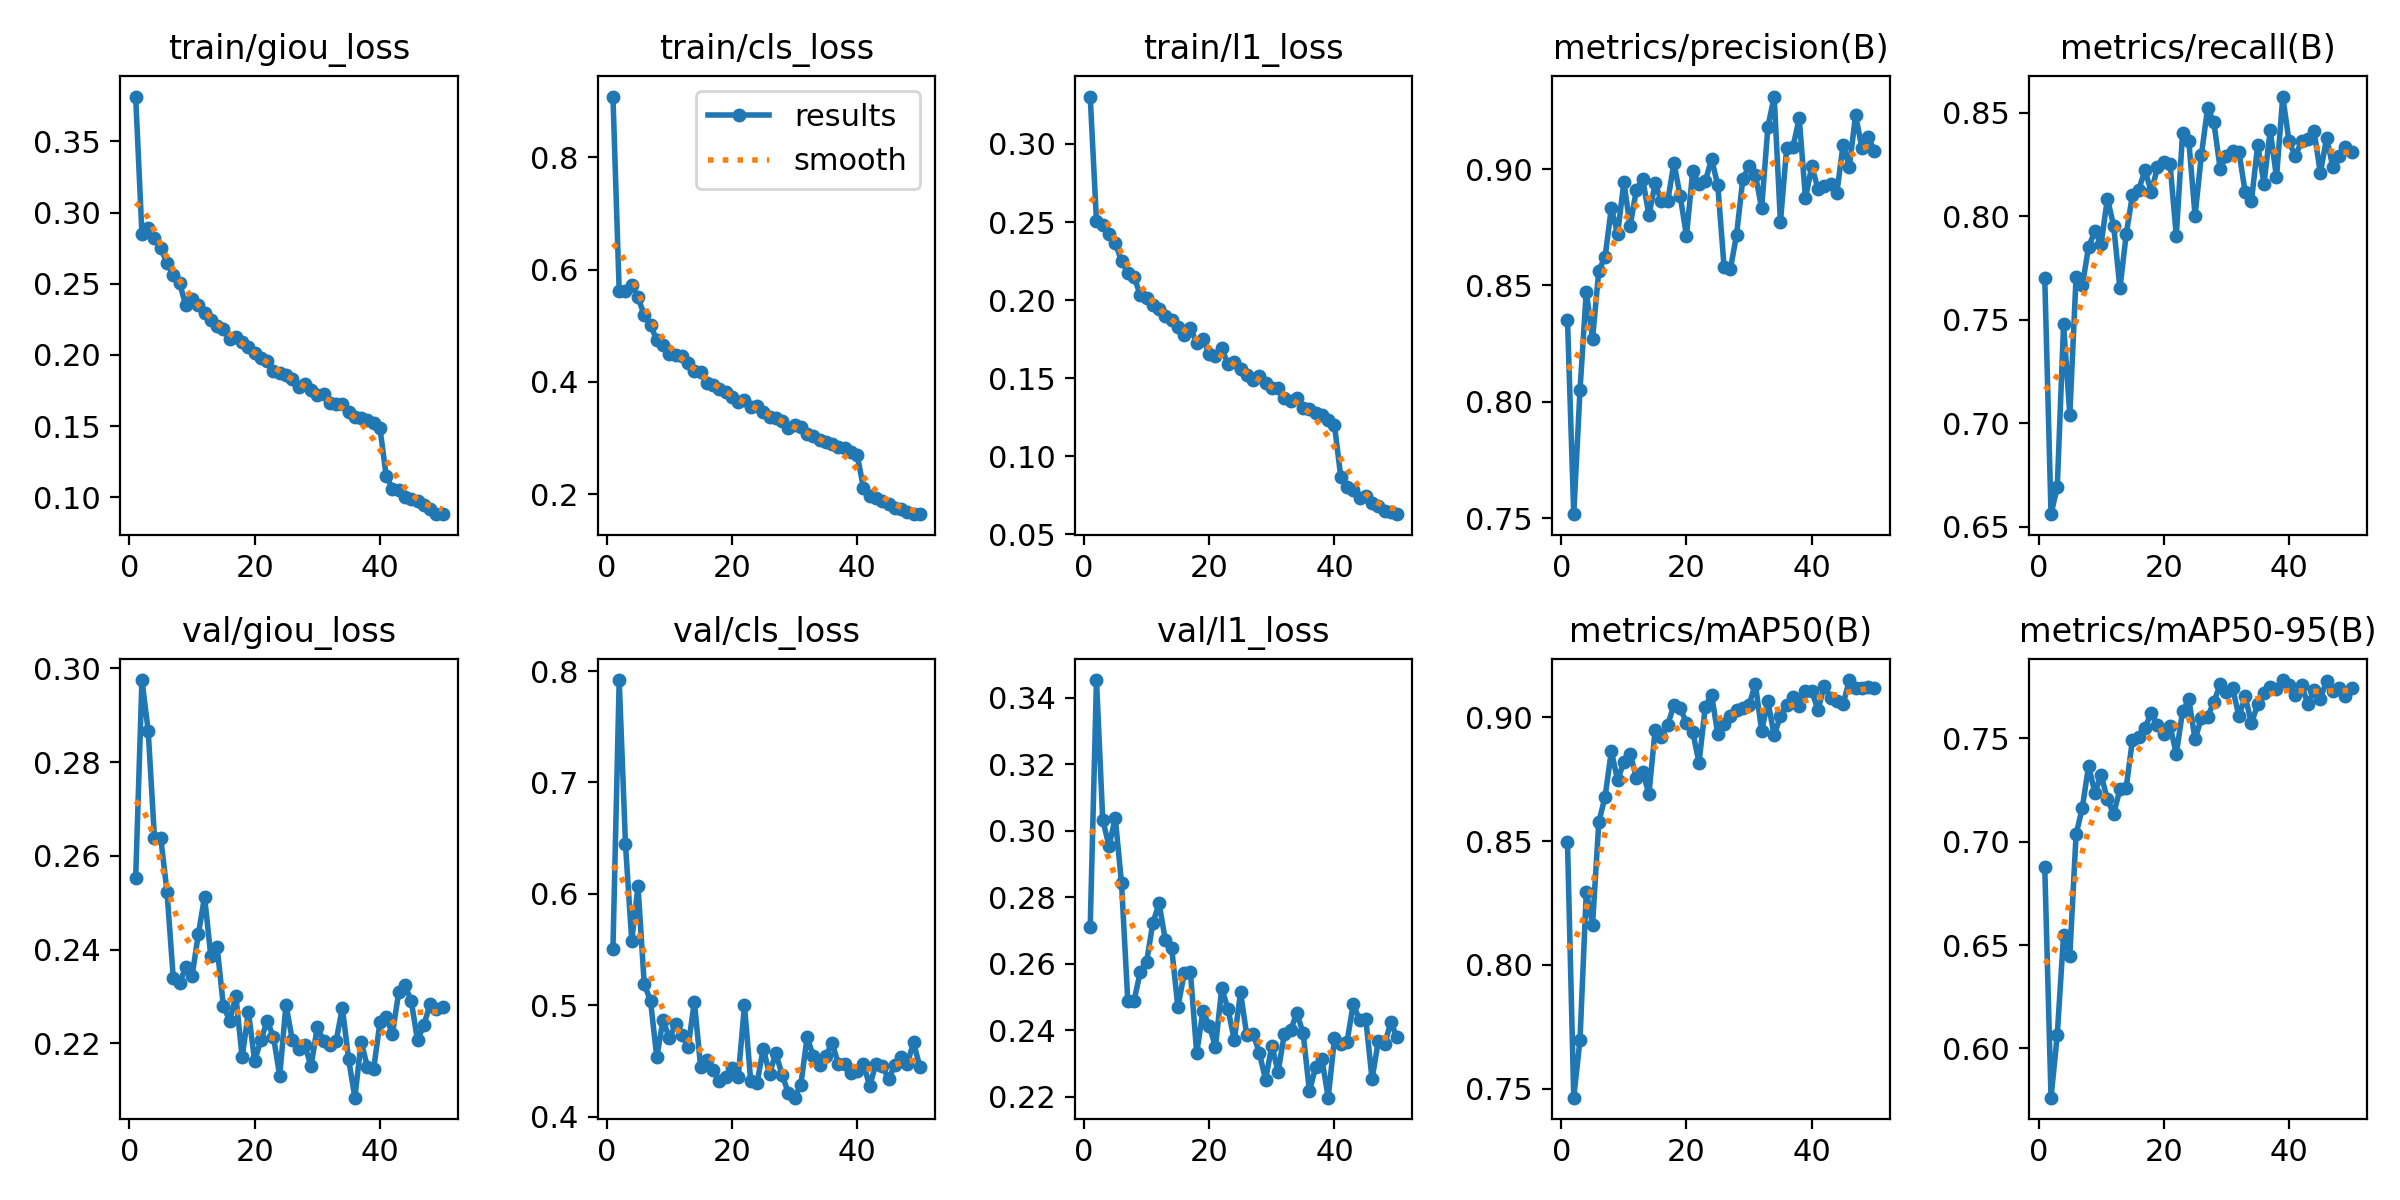

The file beside this chart, header and first rows:
epoch, time, train/giou_loss, train/cls_loss, train/l1_loss, metrics/precision(B), metrics/recall(B), metrics/mAP50(B), metrics/mAP50-95(B), val/giou_loss, val/cls_loss, val/l1_loss, lr/pg0, lr/pg1, lr/pg2
1, 407.8, 0.3814, 0.9077, 0.3304, 0.8354, 0.77, 0.8495, 0.6877, 0.2552, 0.5507, 0.271, 0.0003692, 0.0003692, 0.0003692
2, 806.3, 0.285, 0.5613, 0.2505, 0.7518, 0.6561, 0.7464, 0.5762, 0.2975, 0.792, 0.3453, 0.0007249, 0.0007249, 0.0007249
3, 1202, 0.2888, 0.562, 0.2479, 0.8052, 0.6693, 0.7698, 0.6067, 0.2867, 0.6446, 0.3033, 0.001066, 0.001066, 0.001066
4, 1594, 0.2824, 0.5719, 0.2421, 0.8474, 0.7478, 0.8296, 0.6549, 0.2638, 0.5579, 0.2955, 0.001045, 0.001045, 0.001045
5, 1988, 0.275, 0.5503, 0.2366, 0.8271, 0.704, 0.8163, 0.6449, 0.2638, 0.6069, 0.3039, 0.001023, 0.001023, 0.001023
6, 2385, 0.2644, 0.5188, 0.2251, 0.8564, 0.7708, 0.8576, 0.7035, 0.2524, 0.519, 0.2842, 0.001001, 0.001001, 0.001001
7, 2780, 0.256, 0.5008, 0.2176, 0.8622, 0.7666, 0.8679, 0.7166, 0.234, 0.5041, 0.2488, 0.000979, 0.000979, 0.000979
8, 3172, 0.2506, 0.4749, 0.2149, 0.8833, 0.7853, 0.8863, 0.7368, 0.2328, 0.4532, 0.2489, 0.000957, 0.000957, 0.000957
9, 3568, 0.2348, 0.4657, 0.2031, 0.8721, 0.7926, 0.8747, 0.7237, 0.2364, 0.4871, 0.2576, 0.000935, 0.000935, 0.000935
10, 3969, 0.2396, 0.4504, 0.2015, 0.8943, 0.7867, 0.8818, 0.7323, 0.2343, 0.4704, 0.2606, 0.000913, 0.000913, 0.000913
11, 4363, 0.235, 0.4479, 0.1966, 0.8755, 0.8085, 0.8853, 0.7205, 0.2432, 0.4829, 0.2723, 0.000891, 0.000891, 0.000891
12, 4759, 0.2294, 0.4466, 0.1945, 0.891, 0.7955, 0.8756, 0.7135, 0.2513, 0.4736, 0.2782, 0.000869, 0.000869, 0.000869
13, 5154, 0.2249, 0.4342, 0.1898, 0.8959, 0.7652, 0.878, 0.7254, 0.2386, 0.4627, 0.2671, 0.000847, 0.000847, 0.000847
14, 5551, 0.2207, 0.4195, 0.1873, 0.8801, 0.7912, 0.869, 0.7262, 0.2406, 0.5032, 0.2648, 0.000825, 0.000825, 0.000825
15, 5949, 0.2184, 0.4169, 0.1826, 0.8938, 0.8103, 0.8949, 0.7493, 0.228, 0.4448, 0.247, 0.000803, 0.000803, 0.000803
16, 6351, 0.2113, 0.3978, 0.1777, 0.8862, 0.8128, 0.8921, 0.7507, 0.2249, 0.4511, 0.2571, 0.000781, 0.000781, 0.000781
17, 6755, 0.2125, 0.3953, 0.1822, 0.8862, 0.8223, 0.8969, 0.7552, 0.2301, 0.4422, 0.2575, 0.000759, 0.000759, 0.000759
18, 7158, 0.2092, 0.3871, 0.1724, 0.9026, 0.8117, 0.9049, 0.7622, 0.217, 0.4318, 0.2331, 0.000737, 0.000737, 0.000737
19, 7558, 0.2054, 0.3815, 0.1747, 0.8883, 0.8236, 0.9036, 0.7566, 0.2267, 0.4354, 0.2459, 0.000715, 0.000715, 0.000715
20, 7960, 0.2017, 0.3729, 0.1657, 0.8713, 0.826, 0.8978, 0.752, 0.2163, 0.444, 0.2413, 0.000693, 0.000693, 0.000693
21, 8358, 0.1979, 0.3643, 0.1645, 0.8993, 0.8254, 0.894, 0.7562, 0.2207, 0.4354, 0.2351, 0.000671, 0.000671, 0.000671
22, 8763, 0.1954, 0.368, 0.1691, 0.8935, 0.7905, 0.8816, 0.7425, 0.2247, 0.5, 0.2526, 0.000649, 0.000649, 0.000649
23, 9160, 0.1887, 0.3558, 0.1589, 0.8947, 0.8401, 0.9042, 0.7631, 0.2214, 0.4318, 0.2464, 0.000627, 0.000627, 0.000627
24, 9562, 0.1876, 0.3578, 0.16, 0.9044, 0.8363, 0.9092, 0.7689, 0.2131, 0.43, 0.237, 0.0006051, 0.0006051, 0.0006051
25, 9962, 0.1858, 0.3459, 0.1555, 0.893, 0.8003, 0.8931, 0.7495, 0.2282, 0.4612, 0.2514, 0.0005831, 0.0005831, 0.0005831
26, 10358, 0.1832, 0.3382, 0.1521, 0.858, 0.8294, 0.8972, 0.7599, 0.2208, 0.4385, 0.2385, 0.0005611, 0.0005611, 0.0005611
27, 10754, 0.1778, 0.3359, 0.1489, 0.8569, 0.8523, 0.9005, 0.7605, 0.2189, 0.457, 0.239, 0.0005391, 0.0005391, 0.0005391
28, 11146, 0.1795, 0.3311, 0.1513, 0.8719, 0.8453, 0.9028, 0.7677, 0.2196, 0.4377, 0.2332, 0.0005171, 0.0005171, 0.0005171
29, 11544, 0.1755, 0.3189, 0.1469, 0.8958, 0.823, 0.9039, 0.7761, 0.2151, 0.4216, 0.2251, 0.0004951, 0.0004951, 0.0004951
30, 11947, 0.1721, 0.323, 0.1434, 0.9012, 0.8289, 0.9051, 0.7725, 0.2235, 0.4171, 0.2354, 0.0004731, 0.0004731, 0.0004731
31, 12343, 0.1723, 0.3191, 0.1439, 0.8975, 0.8315, 0.9133, 0.7744, 0.2205, 0.4288, 0.2275, 0.0004511, 0.0004511, 0.0004511
32, 12740, 0.1661, 0.3068, 0.1373, 0.8831, 0.8312, 0.8946, 0.7606, 0.2196, 0.4712, 0.239, 0.0004291, 0.0004291, 0.0004291
33, 13134, 0.1658, 0.3036, 0.1356, 0.9181, 0.8116, 0.9064, 0.7704, 0.2204, 0.4545, 0.24, 0.0004071, 0.0004071, 0.0004071
34, 13530, 0.1656, 0.2971, 0.1373, 0.9311, 0.8074, 0.8926, 0.7574, 0.2276, 0.4464, 0.2453, 0.0003851, 0.0003851, 0.0003851
35, 13922, 0.1597, 0.293, 0.1305, 0.8773, 0.8345, 0.9005, 0.7665, 0.2166, 0.4548, 0.2391, 0.0003631, 0.0003631, 0.0003631
36, 14316, 0.1564, 0.2903, 0.1299, 0.9091, 0.8158, 0.9048, 0.7722, 0.2084, 0.4659, 0.2217, 0.0003411, 0.0003411, 0.0003411
37, 14710, 0.1554, 0.285, 0.1278, 0.9094, 0.8415, 0.9083, 0.7747, 0.2203, 0.4474, 0.229, 0.0003191, 0.0003191, 0.0003191
38, 15103, 0.1543, 0.2818, 0.1266, 0.9217, 0.8187, 0.9046, 0.7739, 0.215, 0.4477, 0.2313, 0.0002971, 0.0002971, 0.0002971
39, 15497, 0.1526, 0.2746, 0.1231, 0.8875, 0.8578, 0.9105, 0.7782, 0.2145, 0.4396, 0.2197, 0.0002751, 0.0002751, 0.0002751
40, 15897, 0.1488, 0.2705, 0.1198, 0.9011, 0.8361, 0.9104, 0.776, 0.2245, 0.4413, 0.2376, 0.0002531, 0.0002531, 0.0002531
41, 16291, 0.1151, 0.2112, 0.08693, 0.8915, 0.829, 0.903, 0.771, 0.2255, 0.4472, 0.2357, 0.0002311, 0.0002311, 0.0002311
42, 16684, 0.1062, 0.1978, 0.08042, 0.8926, 0.8363, 0.9127, 0.7759, 0.222, 0.4276, 0.2365, 0.0002091, 0.0002091, 0.0002091
43, 17077, 0.1054, 0.1933, 0.0785, 0.8937, 0.8372, 0.9077, 0.7666, 0.2309, 0.4476, 0.2479, 0.0001871, 0.0001871, 0.0001871
44, 17470, 0.1006, 0.1879, 0.07341, 0.8896, 0.8413, 0.9067, 0.7733, 0.2324, 0.4455, 0.2431, 0.0001651, 0.0001651, 0.0001651
45, 17862, 0.09909, 0.1828, 0.07432, 0.9103, 0.8208, 0.9052, 0.7693, 0.229, 0.4338, 0.2434, 0.0001431, 0.0001431, 0.0001431
46, 18254, 0.09754, 0.1765, 0.07023, 0.901, 0.8379, 0.915, 0.7779, 0.2206, 0.4463, 0.2253, 0.0001211, 0.0001211, 0.0001211
47, 18639, 0.09456, 0.1748, 0.06834, 0.9232, 0.8237, 0.9119, 0.7727, 0.2239, 0.4532, 0.2367, 9.91012e-05, 9.91012e-05, 9.91012e-05
48, 19030, 0.09164, 0.1684, 0.06496, 0.9091, 0.8293, 0.9118, 0.7742, 0.2283, 0.4477, 0.2358, 7.71034e-05, 7.71034e-05, 7.71034e-05
49, 19424, 0.08823, 0.1648, 0.06439, 0.9138, 0.8336, 0.9122, 0.7707, 0.2274, 0.4666, 0.2424, 5.51056e-05, 5.51056e-05, 5.51056e-05
50, 19816, 0.08839, 0.1652, 0.06284, 0.9078, 0.8311, 0.9118, 0.7745, 0.2277, 0.4448, 0.2379, 3.31078e-05, 3.31078e-05, 3.31078e-05
